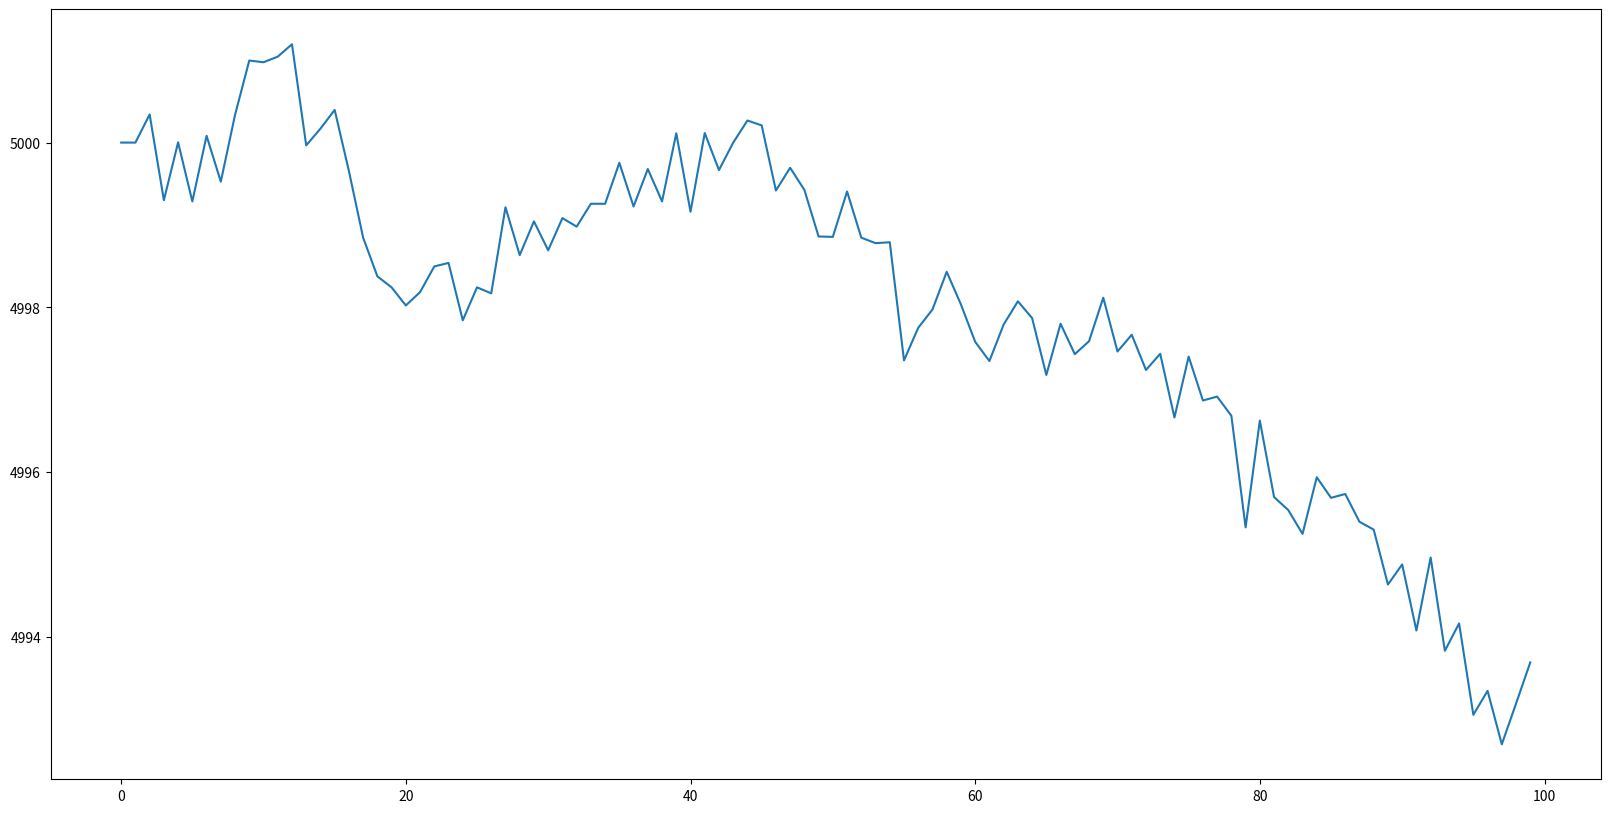
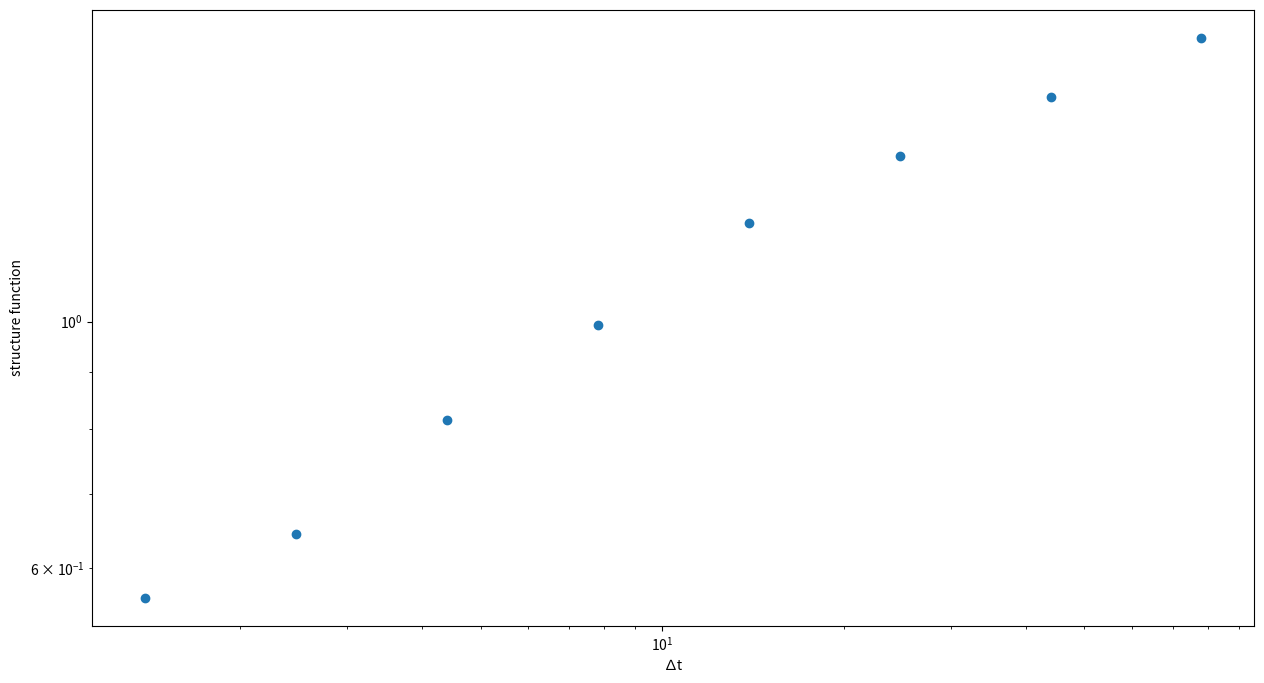

Write Python code to recreate these figures, in order.
# ---
# jupyter:
#   jupytext:
#     text_representation:
#       extension: .py
#       format_name: light
#       format_version: '1.5'
#       jupytext_version: 1.14.5
#   kernelspec:
#     display_name: Python 3 (ipykernel)
#     language: python
#     name: python3
# ---

import numpy as np
import matplotlib.pyplot as plt


# +
class AR():
    """
    Class for simulation of lightcurves using autoregressive model (DRW)
    """
    def __init__(self, order, alpha, N, mean):
        """
        Parameters
        ----------
        order : int
            order of autoregressive model. CAR1 has order 2
        alpha : list
            array of alpha values
        N : int
            length of 
        """
        self.alpha = alpha
        self.N = N
        self.t = range(N)
        self.mean = mean
        self.order = order
        
        
    def run(self):
        x = np.full(self.N, self.mean, dtype='float64')
        Z = np.random.normal(0, 0.5, size=self.N)
        
        if self.order == 1:
            for i in range(self.N-1):
                x[i+1] = self.alpha * x[i] + Z[i]
        if self.order == 2:
            ARmean = self.mean/(1 - self.alpha[0] - self.alpha[1])
            x[0] = ARmean
            x[1] = ARmean
            for i in range(self.N-2):
                x[i+2] = self.alpha[1] * x[i+1] + self.alpha[0] * x[i] + Z[i] + self.mean
            
        self.x = x
        
    def plot_series(self):
        fig, ax = plt.subplots(1,1, figsize=(20,10))
        ax.plot(self.x)
    
    def compute_dtdm(self):
        """
        desc

        Parameters
        ----------
        param : type
            desc

        Returns
        -------
        value : type
            desc
        """
        
        mjd_mag = np.array([self.t, self.x]).T
        dtdm = mjd_mag - mjd_mag[:,np.newaxis,:]
        dtdm = dtdm[np.triu_indices(self.N,1)]
        dtdm = dtdm*np.sign(dtdm[:,0])[:,np.newaxis]
        self.dtdm = dtdm
        
    def bin_dtdm(self):
        n_bins_t = 100
        n_bins_m = 100
        
#         dts_binned = np.zeros((n_bins_t), dtype='int64')
#         dms_binned = np.zeros((n_bins_m), dtype='int64')
        self.t_bin_edges = np.linspace(0, self.N, n_bins_t+1)
#         self.t_bin_chunk = np.linspace(0, self.N, 21)
        self.t_bin_chunk = np.logspace(-3, np.log10(self.N), 21)
        self.m_bin_edges = np.linspace(-3, 3, n_bins_m+1)
        self.m_bin_centres = (self.m_bin_edges[1:] + self.m_bin_edges[:-1])/2
        self.t_bin_chunk_centres = (self.t_bin_chunk[1:] + self.t_bin_chunk[:-1])/2
        
        n_t_chunk = len(self.t_bin_chunk)
        dts_binned = np.zeros((n_t_chunk,n_bins_t), dtype = 'int64')
        dms_binned = np.zeros((n_t_chunk,n_bins_m), dtype = 'int64')
        
        dtdms = [np.empty((0,2))]*n_t_chunk
        idxs = np.digitize(self.dtdm[:,0], self.t_bin_chunk)-1
        
        for index in np.unique(idxs): #Can we vectorize this?
            dtdms[index] = np.append(dtdms[index],self.dtdm[(idxs == index),:],axis = 0)

    # Bin up the data within each time chunk
        for i in range(n_t_chunk):
    #		 print('dtdm counts in {}: {:,}'.format(t_dict[i],len(dtdms[i])))
            dts_binned[i] = np.histogram(dtdms[i][:,0], self.t_bin_edges)[0]
            dms_binned[i] = np.histogram(dtdms[i][:,1], self.m_bin_edges)[0]

        self.dts_binned = dts_binned
        self.dms_binned = dms_binned
        
    def plot_SF(self):
        fig, ax = plt.subplots(1,1, figsize=(15,8))
        SF = (((self.m_bin_centres**2)*self.dms_binned).sum(axis=1)/self.dms_binned.sum(axis=1))**0.5
        
        ax.set(yscale='log',xscale='log')
        ax.set(xlabel='∆t',ylabel = 'structure function')
        ax.scatter(self.t_bin_chunk_centres, SF[:-1])
        
        self.SF = SF
        
    def hist_dm(self, window_width, save=False):

        # 		cmap = plt.cm.cool
        fig, axes = plt.subplots(19,1,figsize = (15,3*19))
        n=1
        for i, ax in enumerate(axes):
            m,_,_= ax.hist(self.m_bin_edges[:-1], self.m_bin_edges[::n], weights = self.dms_binned[i], alpha = 1, density=False)#, label = self.t_dict[i], color = cmap(i/20.0));
            ax.set(xlim=[0,window_width], xlabel='∆σ')
            ax.axvline(x=0, lw=0.5, ls='--')
            ax.legend()

    
# -

dts_binned_tot = np.zeros((21, 100), dtype = 'int64')
dms_binned_tot = np.zeros((21, 100), dtype = 'int64')
for i in range(10):
    ar1 = AR(2, [0.53,0.469], 100, 5)
    ar1.run()
    ar1.compute_dtdm()
    ar1.bin_dtdm()
    dts_binned_tot += ar1.dts_binned
    dms_binned_tot += ar1.dms_binned

ar1.plot_series()



ar_tot = AR(2, [0.53,0.469], 100, 5)
ar_tot.run()
ar_tot.compute_dtdm()
ar_tot.bin_dtdm()
ar_tot.dms_binned = dms_binned_tot
ar_tot.dts_binned = dts_binned_tot


ar_tot.plot_SF()

ar_tot.dtdm


